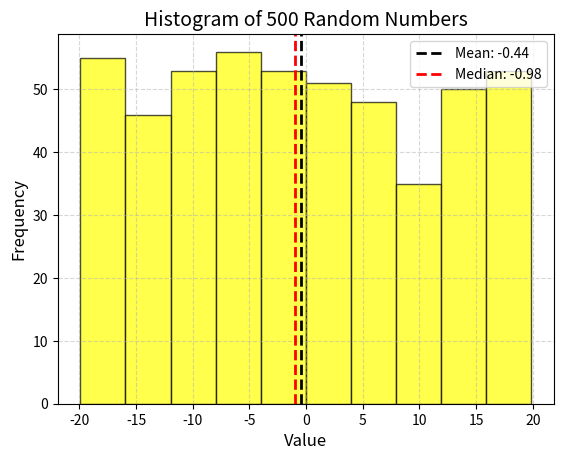

Write the Python code that produced this figure.
import datetime
import random
import matplotlib.pyplot as plt

def calculate_mean(numbers):
    return sum(numbers) / len(numbers)

def calculate_median(numbers):
    sorted_numbers = sorted(numbers)
    n = len(sorted_numbers)
    if n % 2 == 0:
        return (sorted_numbers[n // 2 - 1] + sorted_numbers[n // 2]) / 2
    else:
        return sorted_numbers[n // 2]

def calculate_standard_deviation(numbers, mean):
    variance = sum((x - mean) ** 2 for x in numbers) / len(numbers)
    return variance ** 0.5

# Generate 500 random numbers in the range [-20, 20]
random_numbers = [random.uniform(-20, 20) for _ in range(500)]

# Calculate mean, median, and standard deviation
mean_value = calculate_mean(random_numbers)
median_value = calculate_median(random_numbers)
standard_deviation_value = calculate_standard_deviation(random_numbers, mean_value)

print("the random numbers generated are:", random_numbers)
print("The Mean is :", mean_value)
print("The Median is:", median_value)
print("The Standard Deviation is:", standard_deviation_value)

# Plot the histogram with 10 bins and customize appearance
plt.hist(random_numbers, bins=10, edgecolor='black', color='yellow', alpha=0.7)
plt.xlabel('Value', fontsize=12)
plt.ylabel('Frequency', fontsize=12)
plt.title('Histogram of 500 Random Numbers', fontsize=14)
plt.axvline(mean_value, color='black', linestyle='dashed', linewidth=2, label=f'Mean: {mean_value:.2f}')
plt.axvline(median_value, color='red', linestyle='dashed', linewidth=2, label=f'Median: {median_value:.2f}')
plt.legend()
plt.grid(True, linestyle='--', alpha=0.5)
plt.show()
current_datetime = datetime.datetime.now().strftime('%Y-%m-%d %H:%M:%S')
print(f"Current date and time: {current_datetime}")